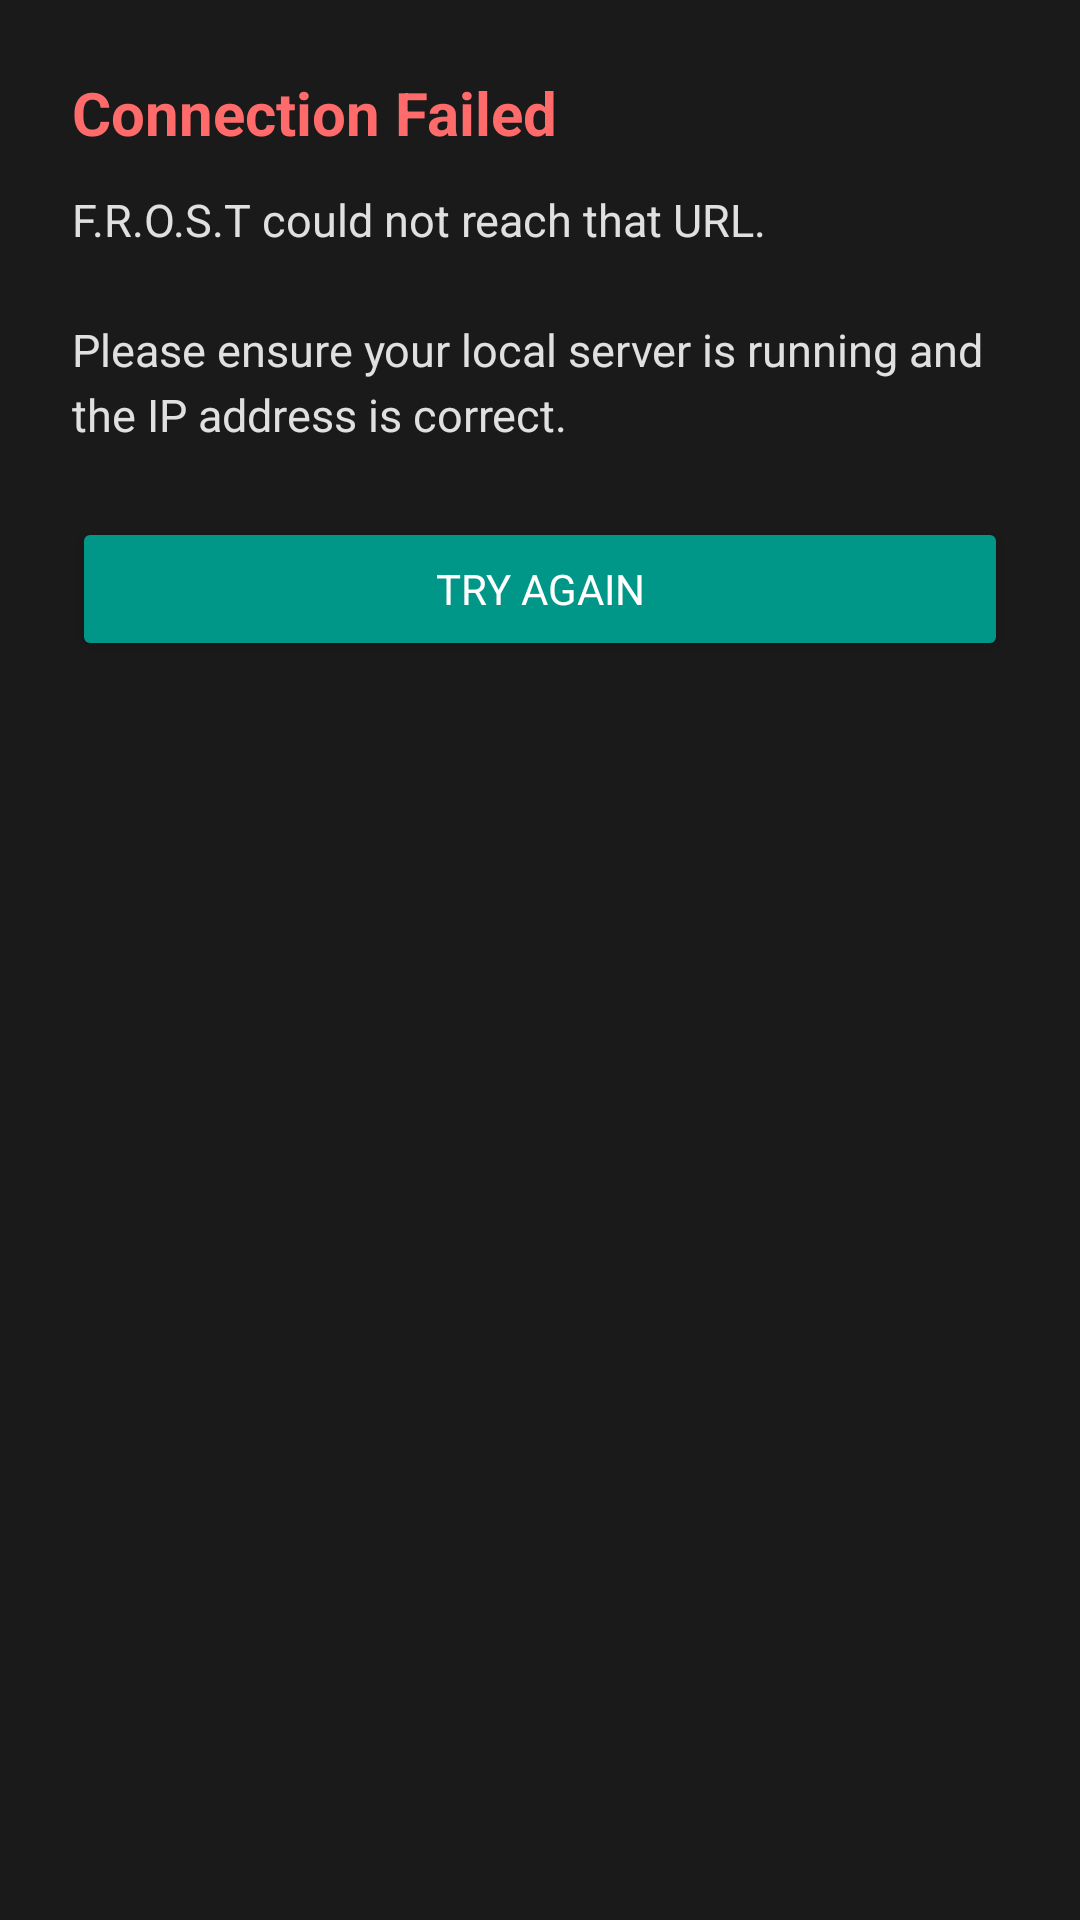

Write the Android layout XML for this screen, with the resource values it uses.
<!-- AndroidManifest.xml: application theme Theme.LearningDroid -->
<!-- res/layout/dialog_connection_failed.xml -->
<?xml version="1.0" encoding="utf-8"?>
<LinearLayout xmlns:android="http://schemas.android.com/apk/res/android"
    android:layout_width="match_parent"
    android:layout_height="wrap_content"
    android:background="#1A1A1A"
    android:orientation="vertical"
    android:padding="24dp">

    <TextView
        android:id="@+id/tvErrorTitle"
        android:layout_width="match_parent"
        android:layout_height="wrap_content"
        android:text="@string/connection_failed"
        android:textColor="#FF6B6B"
        android:textSize="20sp"
        android:textStyle="bold" />

    <TextView
        android:id="@+id/tvErrorMessage"
        android:layout_width="match_parent"
        android:layout_height="wrap_content"
        android:layout_marginTop="12dp"
        android:lineSpacingExtra="4dp"
        android:text="@string/failed_message"
        android:textColor="#E0E0E0"
        android:textSize="15sp" />

    <Button
        android:id="@+id/btnDialogTryAgain"
        android:layout_width="match_parent"
        android:layout_height="wrap_content"
        android:layout_marginTop="24dp"
        android:backgroundTint="#009688"
        android:text="@string/try_again"
        android:textColor="#FFFFFF" />

</LinearLayout>
<!-- resources referenced by this layout -->
<resources>
  <string name="connection_failed">Connection Failed</string>
  <string name="failed_message">F.R.O.S.T could not reach that URL. \n\nPlease ensure your local server is running and the IP address is correct.</string>
  <string name="try_again">Try Again</string>
  <style name="Theme.LearningDroid" parent="Base.Theme.LearningDroid" />
  <style name="Base.Theme.LearningDroid" parent="Theme.Material3.DayNight.NoActionBar">
          <item name="colorPrimary">@color/md_theme_light_primary</item>
          <item name="colorOnPrimary">@color/md_theme_light_onPrimary</item>
          <item name="colorPrimaryContainer">@color/md_theme_light_primaryContainer</item>
          <item name="colorOnPrimaryContainer">@color/md_theme_light_onPrimaryContainer</item>
  
          <item name="colorTertiary">@color/md_theme_light_tertiary</item>
  
          <item name="android:colorBackground">@color/md_theme_light_surface</item>
          <item name="colorSurface">@color/md_theme_light_surface</item>
          <item name="colorOnSurface">@color/md_theme_light_onSurface</item>
          <item name="colorOutline">@color/md_theme_light_outline</item>
  
          <item name="android:statusBarColor">@android:color/transparent</item>
  
          <item name="fontFamily">@font/notosans</item>
  
          <item name="android:windowActivityTransitions">true</item>
          <item name="android:windowEnterTransition">@android:transition/explode</item>
          <item name="android:windowExitTransition">@android:transition/explode</item>
      </style>
  <color name="md_theme_light_primary">#006C4C</color>
  <color name="md_theme_light_onPrimary">#FFFFFF</color>
  <color name="md_theme_light_primaryContainer">#8CD6B5</color>
  <color name="md_theme_light_onPrimaryContainer">#002114</color>
  <color name="md_theme_light_tertiary">#3F6373</color>
  <color name="md_theme_light_surface">#F5FBF7</color>
  <color name="md_theme_light_onSurface">#171D1A</color>
  <color name="md_theme_light_outline">#707973</color>
</resources>
